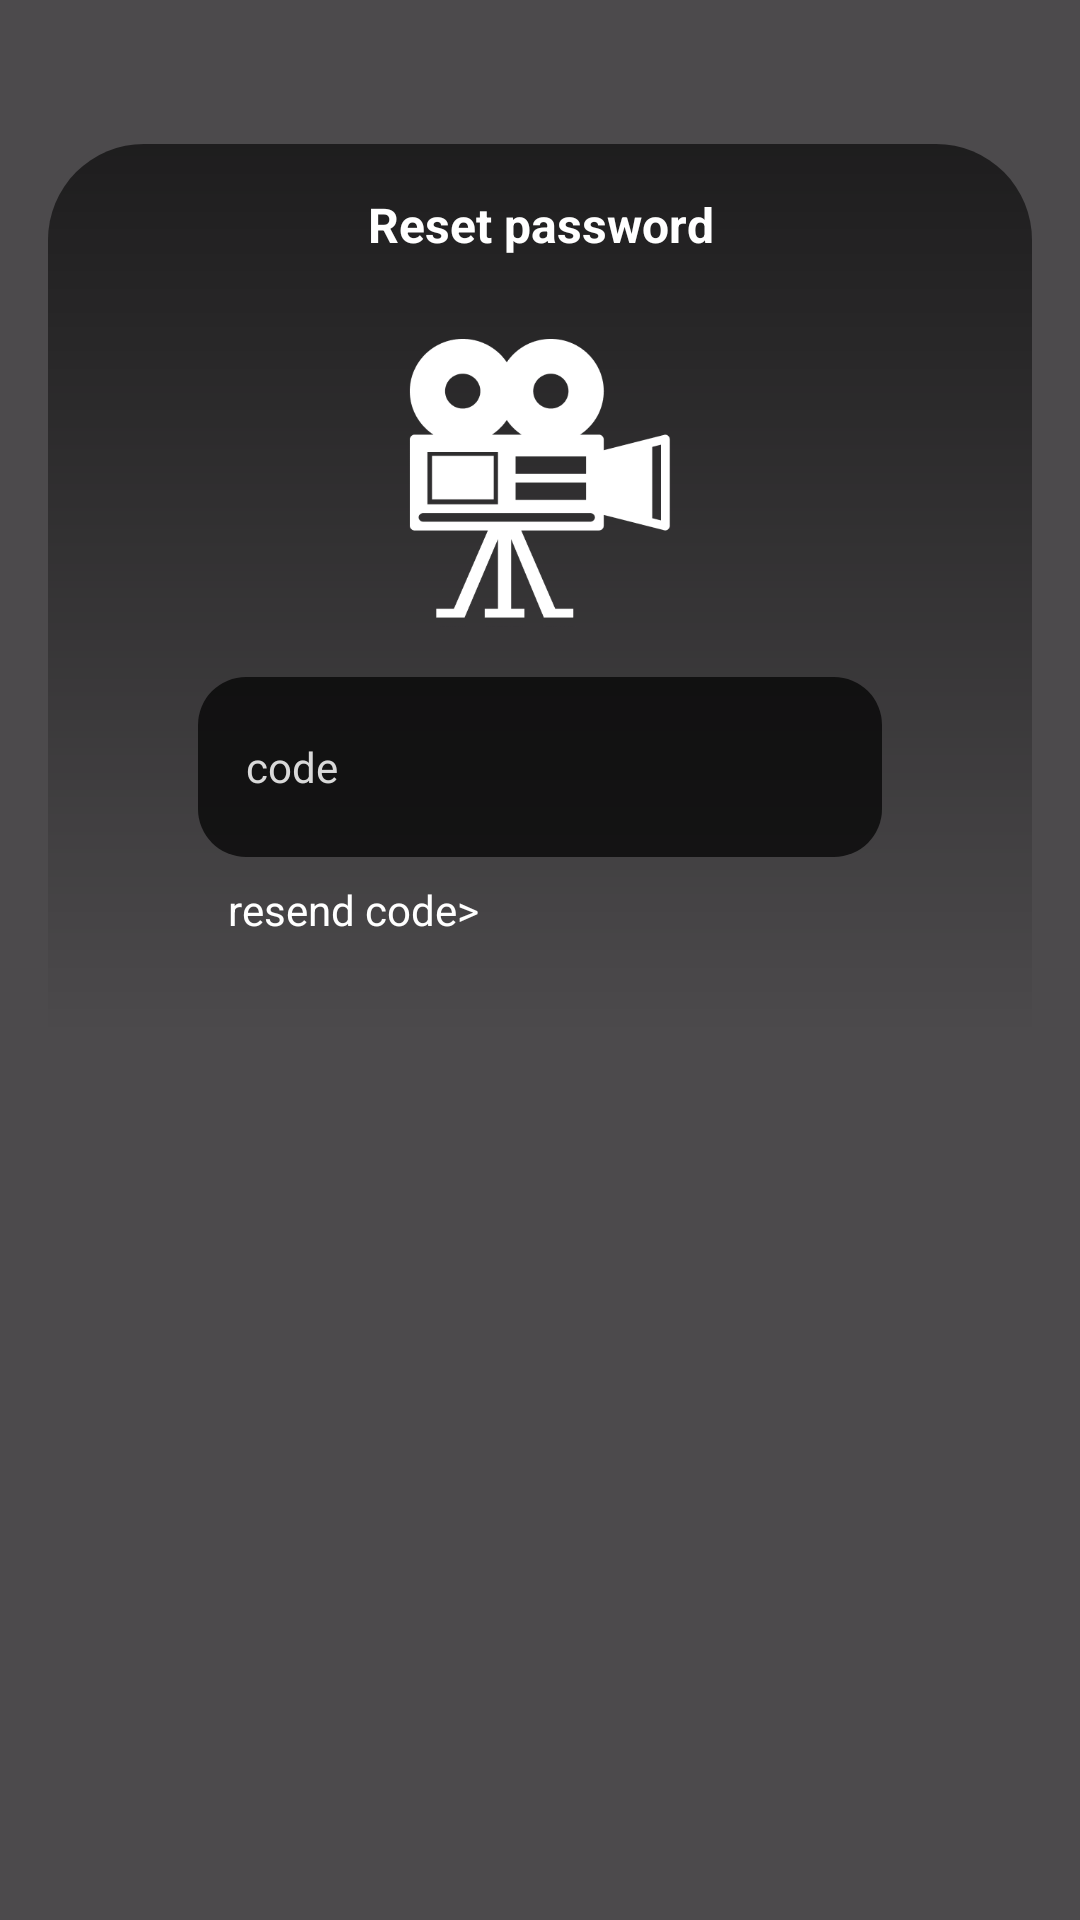

The Android layout XML behind this screen, and the referenced resources:
<!-- AndroidManifest.xml: application theme Theme.SceneSpotNersion2 -->
<!-- res/layout/fragment_reset_password.xml -->
<?xml version="1.0" encoding="utf-8"?>
<androidx.constraintlayout.widget.ConstraintLayout xmlns:android="http://schemas.android.com/apk/res/android"
    xmlns:tools="http://schemas.android.com/tools"
    android:layout_width="match_parent"
    android:layout_height="match_parent"
    tools:context=".auth.ResetPasswordFragment">

    <ImageView
        android:layout_width="match_parent"
        android:layout_height="match_parent"
        android:scaleType="centerCrop"
        android:src="@drawable/intro_3" />

    <View
        android:layout_width="match_parent"
        android:layout_height="match_parent"
        android:alpha="0.7"
        android:background="@color/black" />

    <androidx.constraintlayout.widget.ConstraintLayout
        android:layout_width="match_parent"
        android:layout_height="match_parent"
        android:layout_marginHorizontal="16dp"
        android:layout_marginTop="48dp">

        <View
            android:layout_width="match_parent"
            android:layout_height="match_parent"
            android:alpha="0.6"
            android:background="@drawable/gradient_bg" />

        <LinearLayout
            android:layout_width="match_parent"
            android:layout_height="match_parent"
            android:orientation="vertical">


            <TextView
                android:layout_width="match_parent"
                android:layout_height="wrap_content"
                android:layout_marginTop="16dp"
                android:text="Reset password"
                android:textAlignment="center"
                android:textColor="@color/white"
                android:textSize="16sp"
                android:textStyle="bold" />

            <ImageView
                android:layout_width="100dp"
                android:layout_height="100dp"
                android:layout_gravity="center"
                android:layout_marginTop="24dp"
                android:src="@drawable/camera_placeholder" />


            <EditText
                android:layout_width="match_parent"
                android:layout_height="60dp"
                android:layout_marginHorizontal="50dp"
                android:textColor="@color/white"
                android:layout_marginTop="16dp"
                android:background="@drawable/et_bg"
                android:hint="code"
                android:paddingHorizontal="16dp"
                android:textColorHint="@color/gray"
                android:textSize="14sp" />

            <TextView
                android:layout_width="wrap_content"
                android:layout_height="wrap_content"
                android:layout_marginStart="60dp"
                android:layout_marginTop="8dp"
                android:text="resend code>"
                android:textColor="@color/white"
                android:textSize="14sp" />

        </LinearLayout>
    </androidx.constraintlayout.widget.ConstraintLayout>
</androidx.constraintlayout.widget.ConstraintLayout>
<!-- resources referenced by this layout -->
<resources>
  <color name="black">#FF000000</color>
  <color name="gray">#D9D9D9</color>
  <color name="white">#FFFFFFFF</color>
  <!-- drawable camera_placeholder: png bitmap (drawable, 8003 bytes) -->
  <!-- drawable et_bg (drawable) -->
  <?xml version="1.0" encoding="utf-8"?>
  <selector xmlns:android="http://schemas.android.com/apk/res/android">
  <item android:state_active="true">
      <shape android:shape="rectangle">
          <stroke android:width="1dp" android:color="@color/white"/>
      </shape>
  </item>
  
      <item>
          <shape android:shape="rectangle">
              <solid android:color="#B3000000"/>
              <corners android:radius="16dp"/>
          </shape>
      </item>
  </selector>
  <!-- drawable gradient_bg (drawable) -->
  <?xml version="1.0" encoding="utf-8"?>
  <shape xmlns:android="http://schemas.android.com/apk/res/android"
      android:shape="rectangle">
  
      <gradient
          android:angle="-90"
          android:endColor="@android:color/transparent"
          android:centerColor="@android:color/transparent"
          android:startColor="@color/black" />
  
      <corners android:radius="32dp"/>
  </shape>
  <style name="Theme.SceneSpotNersion2" parent="Base.Theme.SceneSpotNersion2" />
  <style name="Base.Theme.SceneSpotNersion2" parent="Theme.Material3.DayNight.NoActionBar">
          
          <item name="colorPrimary">@color/black2</item>
      </style>
  <color name="black2">#191B1E</color>
</resources>
